Run: headless pygame with SDL's dummy video driver; simulated clock (each Clock.tick advances the game by its frame time, no real sleeping); random seed 0; keys injected as events and as key.get_pressed() state; no mouse input.
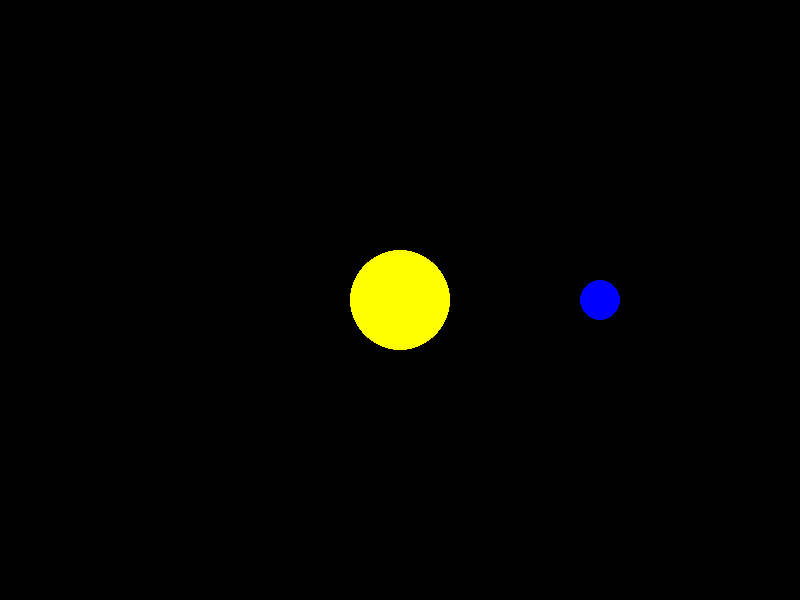
Frame 1 of 4 · flips 1–60 · no input
Frame 2 of 4 · flips 61–180 · tapped SPACE, RETURN · held RIGHT (→), D · screen unchanged from frame 1, image omitted
Frame 3 of 4 · flips 181–300 · held DOWN (↓), S · screen unchanged from frame 2, image omitted
Frame 4 of 4 · flips 301–420 · held LEFT (←), A, UP (↑), W · screen unchanged from frame 3, image omitted

The pygame program that drew these frames:

import pygame
import sys

# Initialize Pygame
pygame.init()

# Set up the display
width, height = 800, 600
screen = pygame.display.set_mode((width, height))
pygame.display.set_caption("Solar System Simulation")

# Colors
BLACK = (0, 0, 0)
YELLOW = (255, 255, 0)
BLUE = (0, 0, 255)

# Celestial bodies' properties
sun_radius = 50
sun_pos = (width // 2, height // 2)
planet_radius = 20
planet_distance = 200
planet_pos = (sun_pos[0] + planet_distance, sun_pos[1])

# Game loop
while True:
    # Handle events
    for event in pygame.event.get():
        if event.type == pygame.QUIT:
            pygame.quit()
            sys.exit()

    # Clear the screen
    screen.fill(BLACK)

    # Draw the sun
    pygame.draw.circle(screen, YELLOW, sun_pos, sun_radius)

    # Draw the planet
    pygame.draw.circle(screen, BLUE, planet_pos, planet_radius)

    # Update the display
    pygame.display.flip()
